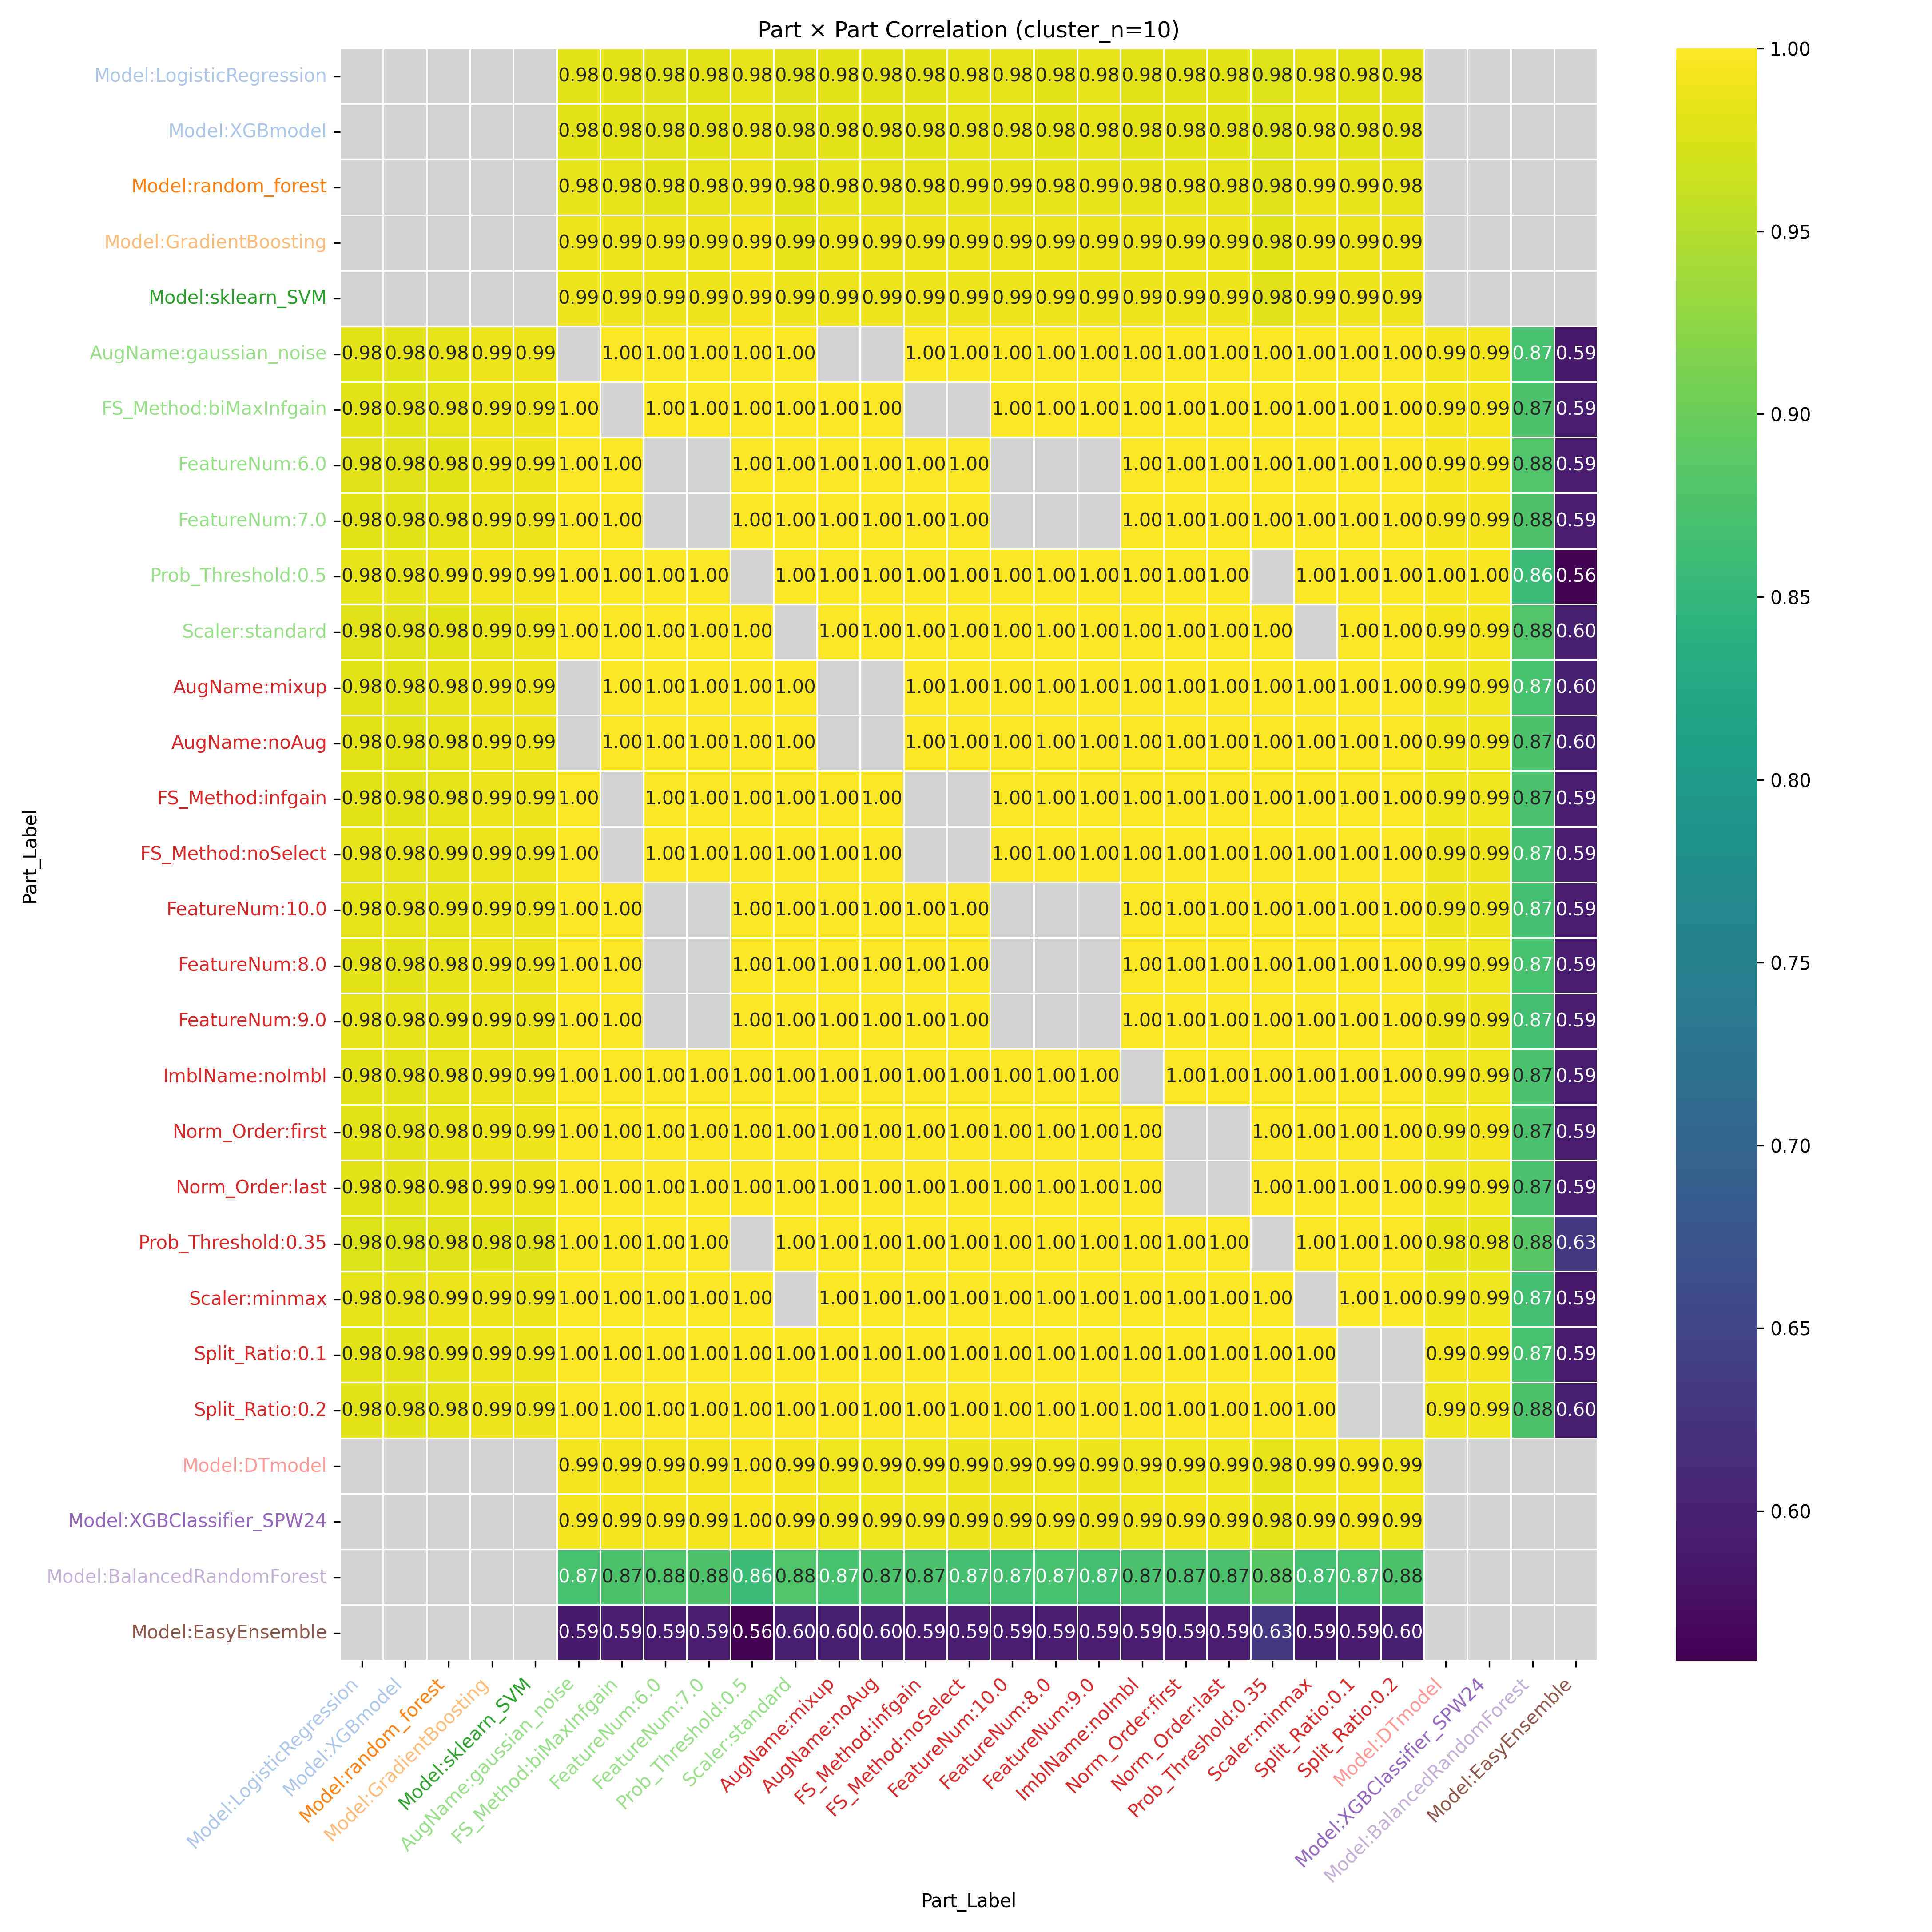

The file beside this chart, header and first rows:
Part_Label, Model:LogisticRegression, Model:XGBmodel, Model:random_forest, Model:GradientBoosting, Model:sklearn_SVM, AugName:gaussian_noise, FS_Method:biMaxInfgain, FeatureNum:6.0, FeatureNum:7.0, Prob_Threshold:0.5, Scaler:standard, AugName:mixup, AugName:noAug, FS_Method:infgain, FS_Method:noSelect, FeatureNum:10.0, FeatureNum:8.0, FeatureNum:9.0, ImblName:noImbl, Norm_Order:first, Norm_Order:last, Prob_Threshold:0.35, Scaler:minmax
Model:LogisticRegression, , , , , , 0.9816, 0.9811, 0.9789, 0.9795, 0.9847, 0.979, 0.9822, 0.9812, 0.9817, 0.984, 0.984, 0.9824, 0.9841, 0.9817, 0.9818, 0.9816, 0.9757, 0.9842
Model:XGBmodel, , , , , , 0.9815, 0.9809, 0.9787, 0.9793, 0.9846, 0.9789, 0.982, 0.981, 0.9815, 0.9838, 0.9838, 0.9822, 0.9839, 0.9816, 0.9816, 0.9815, 0.9755, 0.984
Model:random_forest, , , , , , 0.9847, 0.9841, 0.9823, 0.9828, 0.9878, 0.9822, 0.9848, 0.9839, 0.9844, 0.986, 0.986, 0.985, 0.9861, 0.9845, 0.9846, 0.9844, 0.9781, 0.9866
Model:GradientBoosting, , , , , , 0.9882, 0.9874, 0.9866, 0.9869, 0.9922, 0.986, 0.9872, 0.9867, 0.9873, 0.9875, 0.9875, 0.9876, 0.9875, 0.9874, 0.9875, 0.9873, 0.9795, 0.9886
Model:sklearn_SVM, , , , , , 0.9894, 0.9884, 0.9883, 0.9884, 0.9938, 0.9873, 0.9876, 0.9873, 0.988, 0.9872, 0.9872, 0.9881, 0.9871, 0.9882, 0.9883, 0.9881, 0.9793, 0.9887
AugName:gaussian_noise, 0.9816, 0.9815, 0.9847, 0.9882, 0.9894, , 1, 0.9999, 0.9999, 0.9993, 0.9999, , , 0.9999, 0.9992, 0.9992, 0.9998, 0.9991, 0.9999, 0.9999, 0.9999, 0.9978, 0.9996
FS_Method:biMaxInfgain, 0.9811, 0.9809, 0.9841, 0.9874, 0.9884, 1, , 0.9998, 0.9999, 0.999, 0.9999, 0.9998, 0.9999, , , 0.9994, 0.9999, 0.9993, 1, 1, 1, 0.9983, 0.9997
FeatureNum:6.0, 0.9789, 0.9787, 0.9823, 0.9866, 0.9883, 0.9999, 0.9998, , , 0.9991, 0.9999, 0.9994, 0.9996, 0.9996, 0.9986, , , , 0.9997, 0.9997, 0.9997, 0.9975, 0.9991
FeatureNum:7.0, 0.9795, 0.9793, 0.9828, 0.9869, 0.9884, 0.9999, 0.9999, , , 0.9991, 1, 0.9995, 0.9997, 0.9998, 0.9988, , , , 0.9998, 0.9998, 0.9998, 0.9978, 0.9993
Prob_Threshold:0.5, 0.9847, 0.9846, 0.9878, 0.9922, 0.9938, 0.9993, 0.999, 0.9991, 0.9991, , 0.9987, 0.9984, 0.9985, 0.9987, 0.9977, 0.9977, 0.9986, 0.9976, 0.9988, 0.9988, 0.9987, , 0.9985
Scaler:standard, 0.979, 0.9789, 0.9822, 0.986, 0.9873, 0.9999, 0.9999, 0.9999, 1, 0.9987, , 0.9997, 0.9998, 0.9998, 0.9991, 0.9991, 0.9998, 0.999, 0.9999, 0.9999, 0.9999, 0.9983, 
AugName:mixup, 0.9822, 0.982, 0.9848, 0.9872, 0.9876, , 0.9998, 0.9994, 0.9995, 0.9984, 0.9997, , , 1, 0.9998, 0.9998, 1, 0.9998, 1, 0.9999, 1, 0.9989, 0.9999
AugName:noAug, 0.9812, 0.981, 0.9839, 0.9867, 0.9873, , 0.9999, 0.9996, 0.9997, 0.9985, 0.9998, , , 1, 0.9997, 0.9997, 1, 0.9997, 1, 1, 1, 0.9988, 0.9999
FS_Method:infgain, 0.9817, 0.9815, 0.9844, 0.9873, 0.988, 0.9999, , 0.9996, 0.9998, 0.9987, 0.9998, 1, 1, , , 0.9997, 1, 0.9996, 1, 1, 1, 0.9986, 0.9999
FS_Method:noSelect, 0.984, 0.9838, 0.986, 0.9875, 0.9872, 0.9992, , 0.9986, 0.9988, 0.9977, 0.9991, 0.9998, 0.9997, , , 1.0, 0.9998, 1, 0.9996, 0.9996, 0.9996, 0.9989, 0.9999
FeatureNum:10.0, 0.984, 0.9838, 0.986, 0.9875, 0.9872, 0.9992, 0.9994, , , 0.9977, 0.9991, 0.9998, 0.9997, 0.9997, 1.0, , , , 0.9996, 0.9996, 0.9996, 0.9989, 0.9999
FeatureNum:8.0, 0.9824, 0.9822, 0.985, 0.9876, 0.9881, 0.9998, 0.9999, , , 0.9986, 0.9998, 1, 1, 1, 0.9998, , , , 1, 1, 1, 0.9987, 0.9999
FeatureNum:9.0, 0.9841, 0.9839, 0.9861, 0.9875, 0.9871, 0.9991, 0.9993, , , 0.9976, 0.999, 0.9998, 0.9997, 0.9996, 1, , , , 0.9996, 0.9996, 0.9996, 0.999, 0.9999
ImblName:noImbl, 0.9817, 0.9816, 0.9845, 0.9874, 0.9882, 0.9999, 1, 0.9997, 0.9998, 0.9988, 0.9999, 1, 1, 1, 0.9996, 0.9996, 1, 0.9996, , 1, 1, 0.9985, 0.9999
Norm_Order:first, 0.9818, 0.9816, 0.9846, 0.9875, 0.9883, 0.9999, 1, 0.9997, 0.9998, 0.9988, 0.9999, 0.9999, 1, 1, 0.9996, 0.9996, 1, 0.9996, 1, , , 0.9985, 0.9999
Norm_Order:last, 0.9816, 0.9815, 0.9844, 0.9873, 0.9881, 0.9999, 1, 0.9997, 0.9998, 0.9987, 0.9999, 1, 1, 1, 0.9996, 0.9996, 1, 0.9996, 1, , , 0.9986, 0.9999
Prob_Threshold:0.35, 0.9757, 0.9755, 0.9781, 0.9795, 0.9793, 0.9978, 0.9983, 0.9975, 0.9978, , 0.9983, 0.9989, 0.9988, 0.9986, 0.9989, 0.9989, 0.9987, 0.999, 0.9985, 0.9985, 0.9986, , 0.9985
Scaler:minmax, 0.9842, 0.984, 0.9866, 0.9886, 0.9887, 0.9996, 0.9997, 0.9991, 0.9993, 0.9985, , 0.9999, 0.9999, 0.9999, 0.9999, 0.9999, 0.9999, 0.9999, 0.9999, 0.9999, 0.9999, 0.9985, 
Split_Ratio:0.1, 0.9825, 0.9824, 0.9853, 0.9882, 0.9888, 0.9999, 1, 0.9997, 0.9998, 0.9989, 0.9998, 0.9999, 0.9999, 1, 0.9996, 0.9996, 1, 0.9996, 1, 1, 1, 0.9984, 0.9999
Split_Ratio:0.2, 0.9809, 0.9807, 0.9836, 0.9866, 0.9874, 0.9998, 0.9999, 0.9997, 0.9998, 0.9986, 0.9999, 0.9999, 1, 1, 0.9996, 0.9996, 1, 0.9996, 1, 1, 1, 0.9987, 0.9998
Model:DTmodel, , , , , , 0.9927, 0.9918, 0.9927, 0.9925, 0.9959, 0.9914, 0.9902, 0.9904, 0.991, 0.9887, 0.9887, 0.9908, 0.9886, 0.9912, 0.9912, 0.9911, 0.9833, 0.9906
Model:XGBClassifier_SPW24, , , , , , 0.9929, 0.992, 0.9927, 0.9926, 0.996, 0.9915, 0.9905, 0.9906, 0.9912, 0.9892, 0.9892, 0.9911, 0.9891, 0.9914, 0.9915, 0.9913, 0.9836, 0.991
Model:BalancedRandomForest, , , , , , 0.8723, 0.8743, 0.878, 0.877, 0.8601, 0.8791, 0.8723, 0.8748, 0.8733, 0.8677, 0.8677, 0.8718, 0.8673, 0.8732, 0.8729, 0.8734, 0.8848, 0.8669
Model:EasyEnsemble, , , , , , 0.5874, 0.5924, 0.593, 0.5929, 0.559, 0.5985, 0.5954, 0.5974, 0.5941, 0.5939, 0.5939, 0.5929, 0.5939, 0.5934, 0.5929, 0.5939, 0.6289, 0.588
